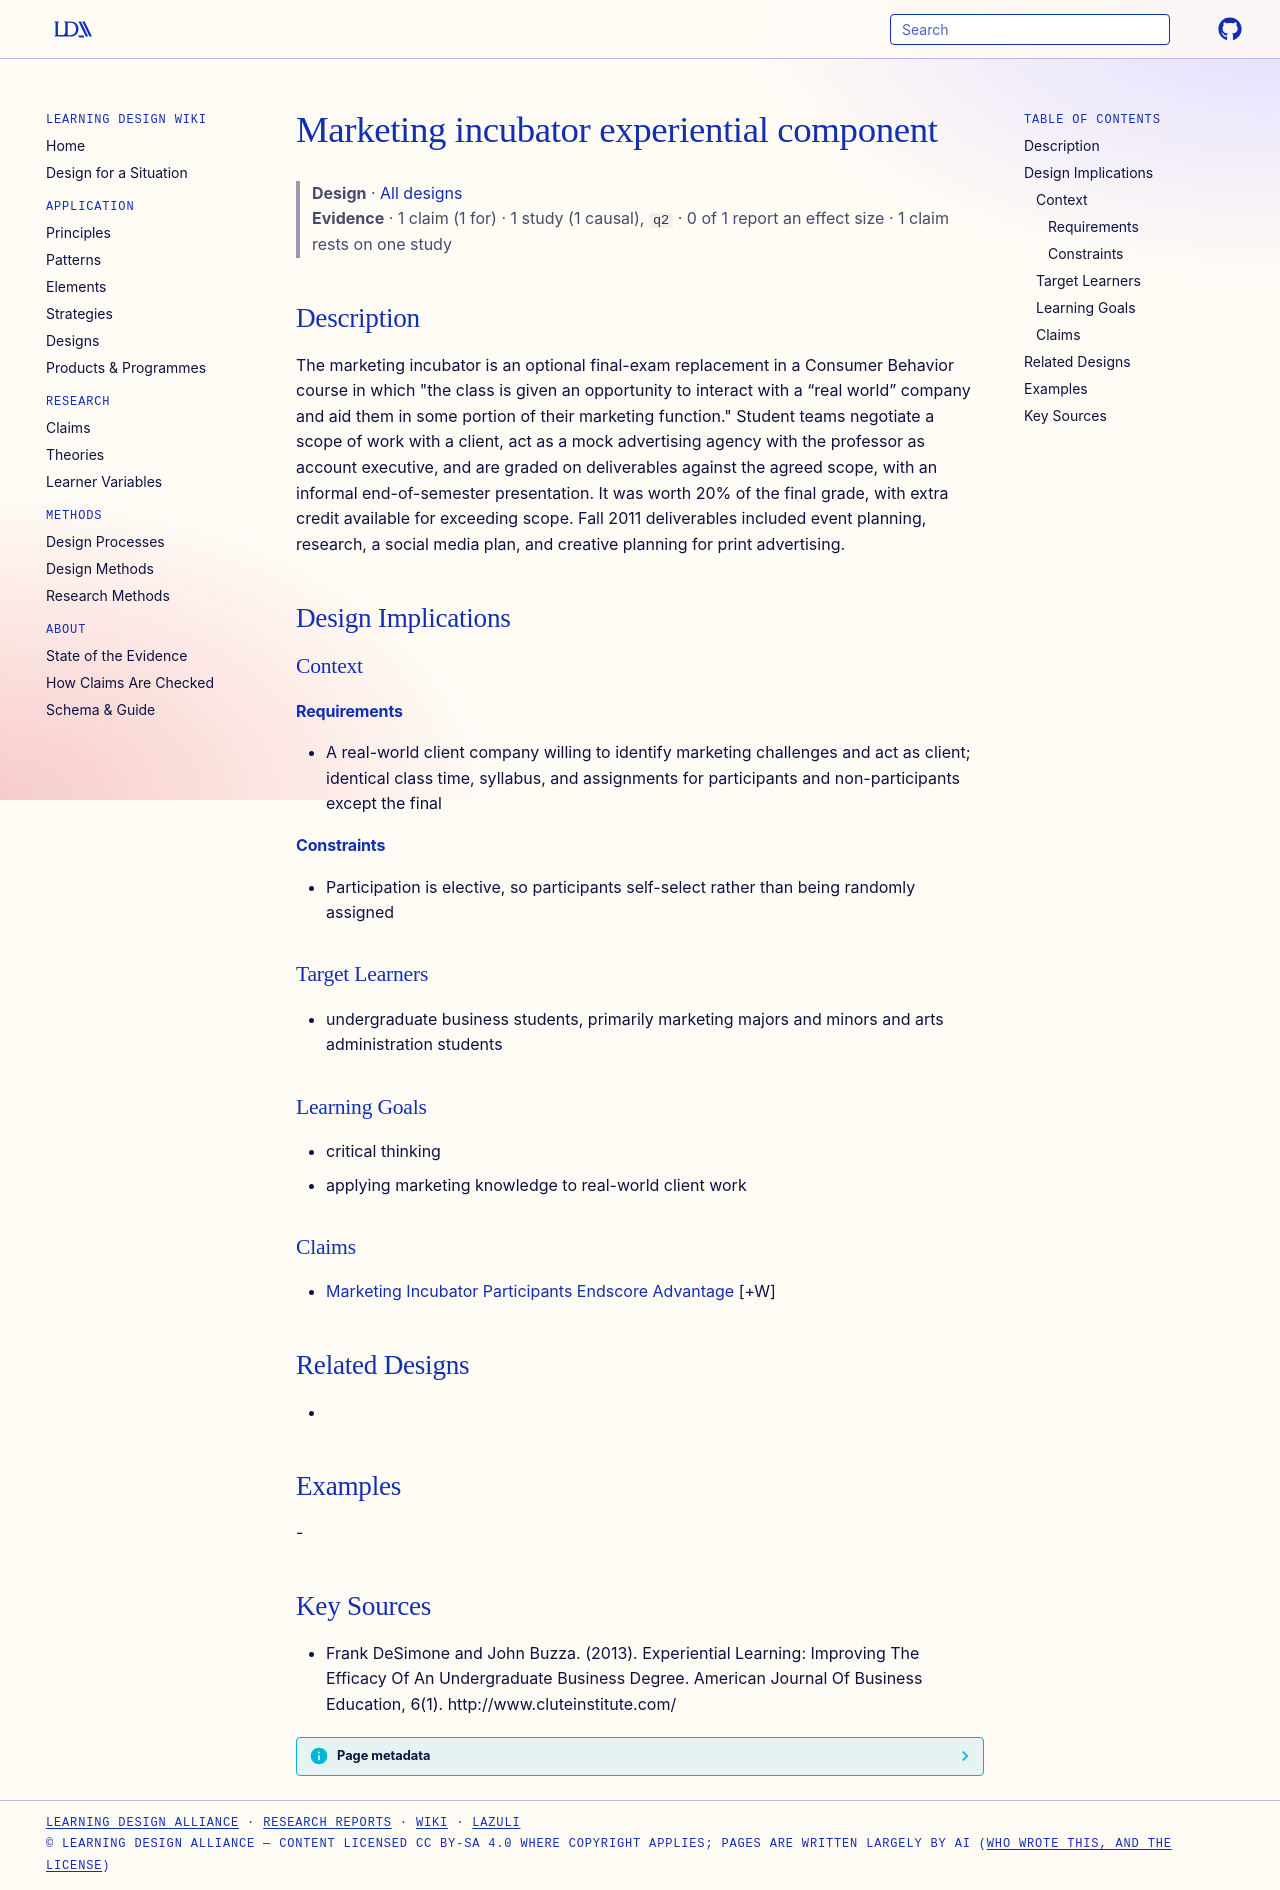

repository: Learning-Design-Alliance/learning-wiki · page: designs/marketing-incubator-experiential-component/index.html · generator: mkdocs

---
type: design
id: marketing-incubator-experiential-component
title: Marketing incubator experiential component
description: "The marketing incubator is an optional final-exam replacement in a Consumer Behavior course in which \"the class is given an opportunity to interact with a “real world” company and aid them in some portion of their mar..."
status: review
generated:
  by: "process:settle-candidates"
  at: 2026-11-03
sources:
  - id: frank-desimone-and-john-buzza-2013
    resource: "http://www.cluteinstitute.com/"
    title: "Frank DeSimone and John Buzza. (2013). Experiential Learning: Improving The Efficacy Of An Undergraduate Business Degree. American Journal Of Business Education, 6(1). http://www.cluteinstitute.com/"
    author: Frank DeSimone and John Buzza
---

# Marketing incubator experiential component

> **Design** · [All designs](index.md)
> **Evidence** · 1 claim (1 for) · 1 study (1 causal), `q2` · 0 of 1 report an effect size · 1 claim rests on one study

## Description
The marketing incubator is an optional final-exam replacement in a Consumer Behavior course in which "the class is given an opportunity to interact with a “real world” company and aid them in some portion of their marketing function." Student teams negotiate a scope of work with a client, act as a mock advertising agency with the professor as account executive, and are graded on deliverables against the agreed scope, with an informal end-of-semester presentation. It was worth 20% of the final grade, with extra credit available for exceeding scope. Fall 2011 deliverables included event planning, research, a social media plan, and creative planning for print advertising.

## Design Implications

### Context
#### Requirements
- A real-world client company willing to identify marketing challenges and act as client; identical class time, syllabus, and assignments for participants and non-participants except the final
#### Constraints
- Participation is elective, so participants self-select rather than being randomly assigned

### Target Learners
- undergraduate business students, primarily marketing majors and minors and arts administration students

### Learning Goals
- critical thinking
- applying marketing knowledge to real-world client work

### Claims
- [Marketing Incubator Participants Endscore Advantage](../claims/marketing-incubator-participants-endscore-advantage.md) [+W]

## Related Designs
- 

## Examples
-

## Key Sources
- Frank DeSimone and John Buzza. (2013). Experiential Learning: Improving The Efficacy Of An Undergraduate Business Degree. American Journal Of Business Education, 6(1). http://www.cluteinstitute.com/
